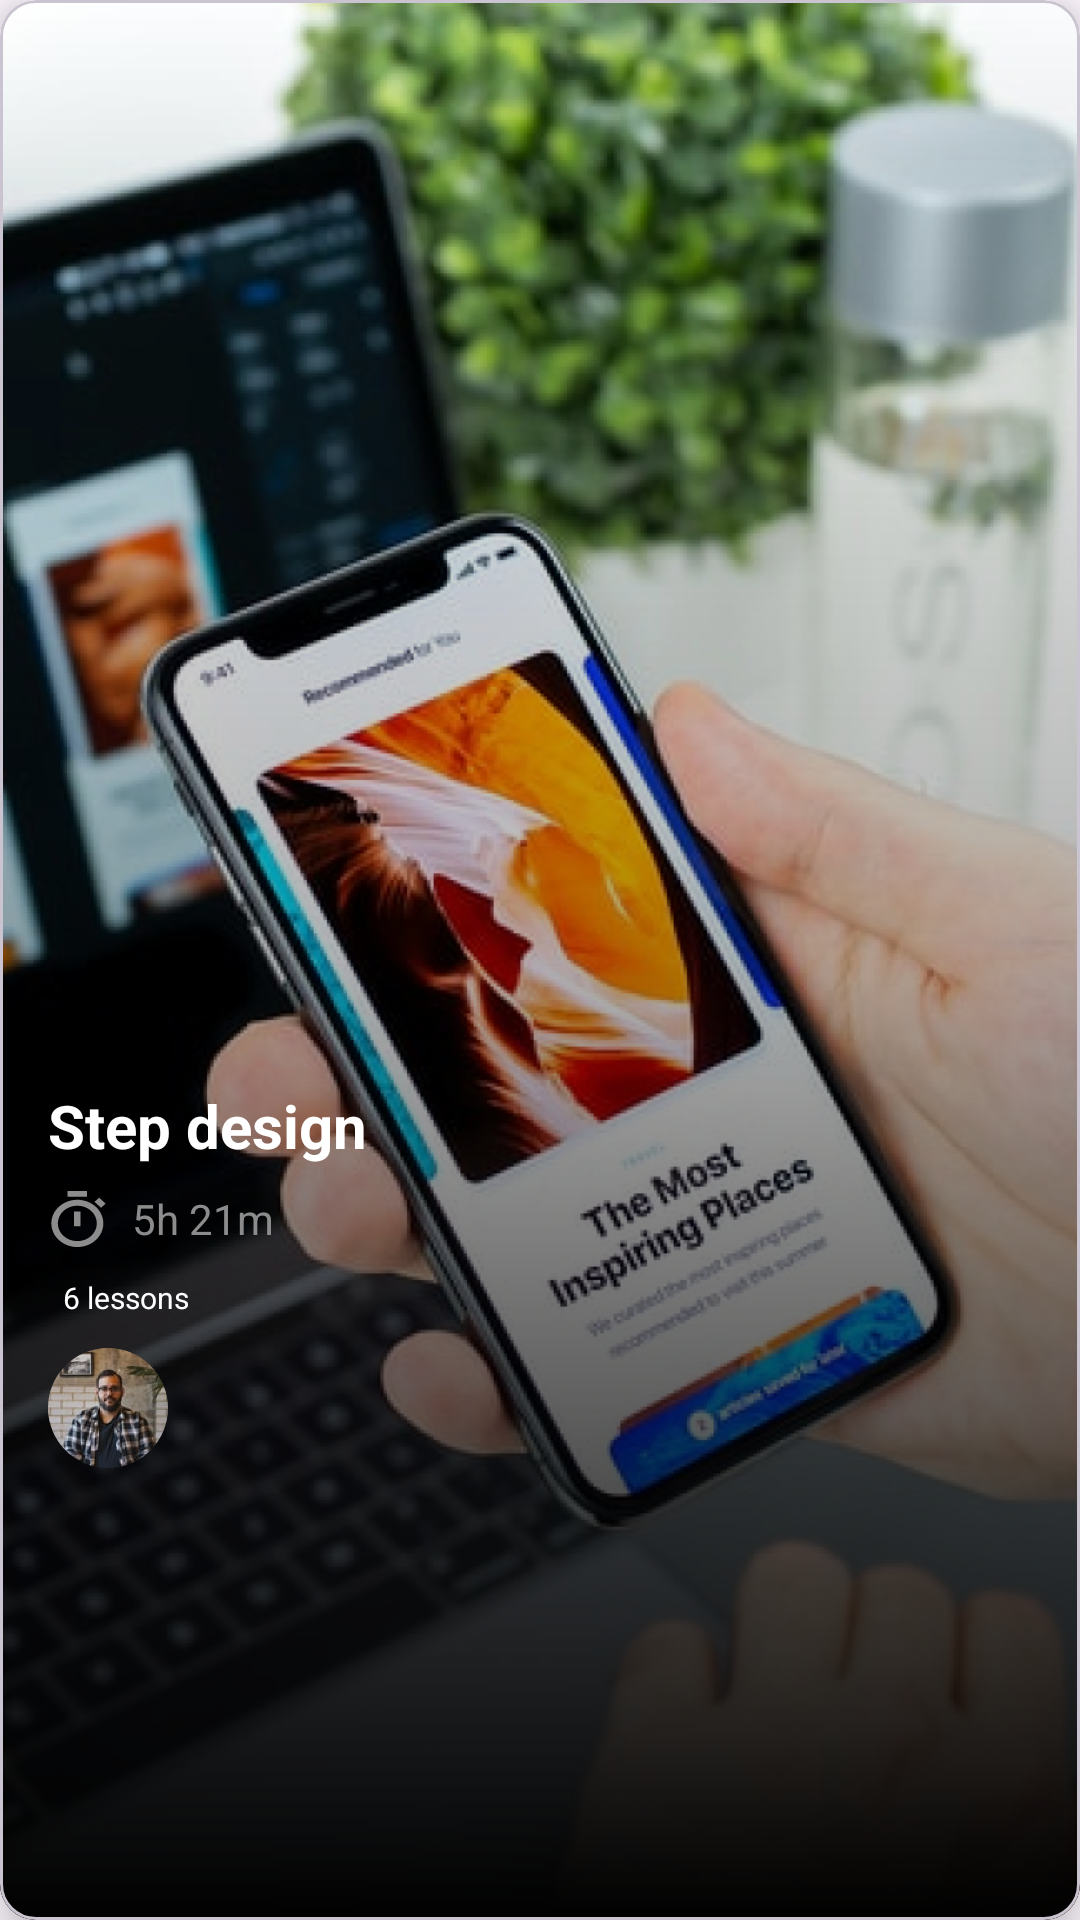

Produce the Android XML layout that renders to this screen, including the resource entries it uses.
<!-- AndroidManifest.xml: application theme Theme.Mazady -->
<!-- res/layout/course_list_item.xml -->
<?xml version="1.0" encoding="utf-8"?>
<com.google.android.material.card.MaterialCardView xmlns:android="http://schemas.android.com/apk/res/android"
    xmlns:app="http://schemas.android.com/apk/res-auto"
    xmlns:tools="http://schemas.android.com/tools"
    android:layout_width="310dp"
    android:layout_height="430dp"
    android:layout_marginStart="5dp"
    android:layout_marginEnd="5dp"
    app:cardElevation="10dp">

    <androidx.constraintlayout.widget.ConstraintLayout
        android:layout_width="match_parent"
        android:layout_height="match_parent">

        <ImageView
            android:id="@+id/course_image"
            android:layout_width="wrap_content"
            android:layout_height="wrap_content"
            android:scaleType="centerCrop"
            android:src="@drawable/course1"
            app:layout_constraintStart_toStartOf="parent"
            app:layout_constraintTop_toTopOf="parent" />

        <ImageView
            android:layout_width="match_parent"
            android:layout_height="match_parent"
            android:src="@drawable/course_overlay" />

        <TextView
            android:id="@+id/course_title"
            android:layout_width="wrap_content"
            android:layout_height="wrap_content"
            android:layout_marginStart="16dp"
            android:text="Step design"
            android:textColor="@color/white"
            android:textSize="20sp"
            android:textStyle="bold"
            app:layout_constraintBottom_toBottomOf="parent"
            app:layout_constraintEnd_toEndOf="parent"
            app:layout_constraintHorizontal_bias="0.0"
            app:layout_constraintStart_toStartOf="@+id/course_image"
            app:layout_constraintTop_toTopOf="parent"
            app:layout_constraintVertical_bias="0.59000003" />

        <ImageView
            android:id="@+id/imageView"
            android:layout_width="20dp"
            android:layout_height="20dp"
            android:layout_marginTop="8dp"
            android:src="@drawable/ic_stopwatch"
            app:layout_constraintStart_toStartOf="@+id/course_title"
            app:layout_constraintTop_toBottomOf="@+id/course_title" />

        <TextView
            android:id="@+id/reading_duration"
            android:layout_width="wrap_content"
            android:layout_height="wrap_content"
            android:layout_marginStart="8dp"
            android:text="5h 21m"
            android:textColor="#8C8C8C"
            app:layout_constraintStart_toEndOf="@+id/imageView"
            app:layout_constraintTop_toTopOf="@+id/imageView" />

        <LinearLayout
            android:id="@+id/tag_containers"
            android:layout_width="wrap_content"
            android:layout_height="wrap_content"
            android:layout_marginTop="8dp"
            android:orientation="horizontal"
            app:layout_constraintStart_toStartOf="@+id/imageView"
            app:layout_constraintTop_toBottomOf="@+id/reading_duration">

            <TextView
                android:id="@+id/lesson_count"
                style="@style/TagTextAppearance"
                android:layout_width="wrap_content"
                android:layout_height="wrap_content"
                android:backgroundTint="#4DC9D1"
                android:text="6 lessons" />

        </LinearLayout>

        <com.google.android.material.imageview.ShapeableImageView
            android:id="@+id/author_image"
            android:layout_width="40dp"
            android:layout_height="40dp"
            android:layout_marginTop="8dp"
            app:layout_constraintStart_toStartOf="@+id/tag_containers"
            app:layout_constraintTop_toBottomOf="@+id/tag_containers"
            app:shapeAppearanceOverlay="@style/CircleShapeAppearanceOverlay"
            android:src="@drawable/avatar" />

        <LinearLayout
            android:layout_width="wrap_content"
            android:layout_height="wrap_content"
            android:orientation="vertical"
            app:layout_constraintBottom_toBottomOf="@+id/author_image"
            app:layout_constraintEnd_toEndOf="parent"
            app:layout_constraintHorizontal_bias="0.0"
            app:layout_constraintStart_toEndOf="@+id/author_image"
            app:layout_constraintTop_toTopOf="@+id/author_image">

            <TextView
                android:id="@+id/author_name"
                android:layout_width="wrap_content"
                android:layout_height="wrap_content"
                android:layout_marginStart="8dp"
                android:textColor="@color/white"
                android:textSize="14sp"
                android:textStyle="bold"
                tools:text="Laurel Seilha" />

            <TextView
                android:id="@+id/auth_bio"
                android:layout_width="wrap_content"
                android:layout_height="wrap_content"
                android:layout_marginStart="8dp"
                android:textColor="#8C8C8C"
                android:textSize="11sp"
                app:layout_constraintStart_toEndOf="@+id/imageView"
                app:layout_constraintTop_toTopOf="@+id/imageView"
                tools:text="Product Designer" />
        </LinearLayout>

    </androidx.constraintlayout.widget.ConstraintLayout>

</com.google.android.material.card.MaterialCardView>
<!-- resources referenced by this layout -->
<resources>
  <color name="white">#FFFFFFFF</color>
  <!-- drawable avatar: png bitmap (drawable, 63505 bytes) -->
  <!-- drawable course1: png bitmap (drawable, 811393 bytes) -->
  <!-- drawable course_overlay (drawable) -->
  <?xml version="1.0" encoding="utf-8"?>
  <shape xmlns:android="http://schemas.android.com/apk/res/android"
      android:shape="rectangle">
      <gradient
          android:angle="90"
          android:endColor="#00000000"
          android:centerColor="#4D000000"
          android:startColor="#000" />
  </shape>
  <!-- drawable ic_stopwatch (drawable) -->
  <vector xmlns:android="http://schemas.android.com/apk/res/android"
      android:width="13dp"
      android:height="13dp"
      android:viewportWidth="13"
      android:viewportHeight="13">
    <path
        android:pathData="M6.357,2.12C3.25,2.12 0.722,4.417 0.722,7.24C0.722,10.063 3.25,12.36 6.357,12.36C9.464,12.36 11.992,10.063 11.992,7.24C11.992,4.417 9.464,2.12 6.357,2.12ZM6.357,11.08C4.026,11.08 2.131,9.358 2.131,7.24C2.131,5.122 4.026,3.4 6.357,3.4C8.688,3.4 10.583,5.122 10.583,7.24C10.583,9.358 8.688,11.08 6.357,11.08Z"
        android:fillColor="#8C8C8C"/>
    <path
        android:pathData="M5.653,4.68H7.061V7.88H5.653V4.68ZM4.244,0.2H8.47V1.48H4.244V0.2Z"
        android:fillColor="#8C8C8C"/>
    <path
        android:pathData="M11.494,3.852L10.085,2.573L11.081,1.668L12.49,2.947L11.494,3.852Z"
        android:fillColor="#8C8C8C"/>
  </vector>
  <style name="CircleShapeAppearanceOverlay">
          <item name="cornerFamily">rounded</item>
          <item name="cornerSize">50%</item>
      </style>
  <style name="TagTextAppearance">
          <item name="android:textSize">10sp</item>
          <item name="android:layout_marginEnd">10dp</item>
          <item name="android:background">@drawable/tag_drawable</item>
          <item name="android:paddingStart">5dp</item>
          <item name="android:paddingTop">2dp</item>
          <item name="android:paddingEnd">5dp</item>
          <item name="android:paddingBottom">2dp</item>
          <item name="android:textColor">@color/white</item>
      </style>
  <style name="Theme.Mazady" parent="Base.Theme.Mazady" />
  <style name="Base.Theme.Mazady" parent="Theme.Material3.DayNight.NoActionBar">
          
          
          <item name="android:textColor">@color/text_color_non_dark</item>
          <item name="fontFamily">@font/poppins_regular</item>
          <item name="colorOnSurface">@color/main_accent_color</item>
      </style>
  <color name="text_color_non_dark">#303030</color>
  <color name="main_accent_color">#EC5F5F</color>
</resources>
